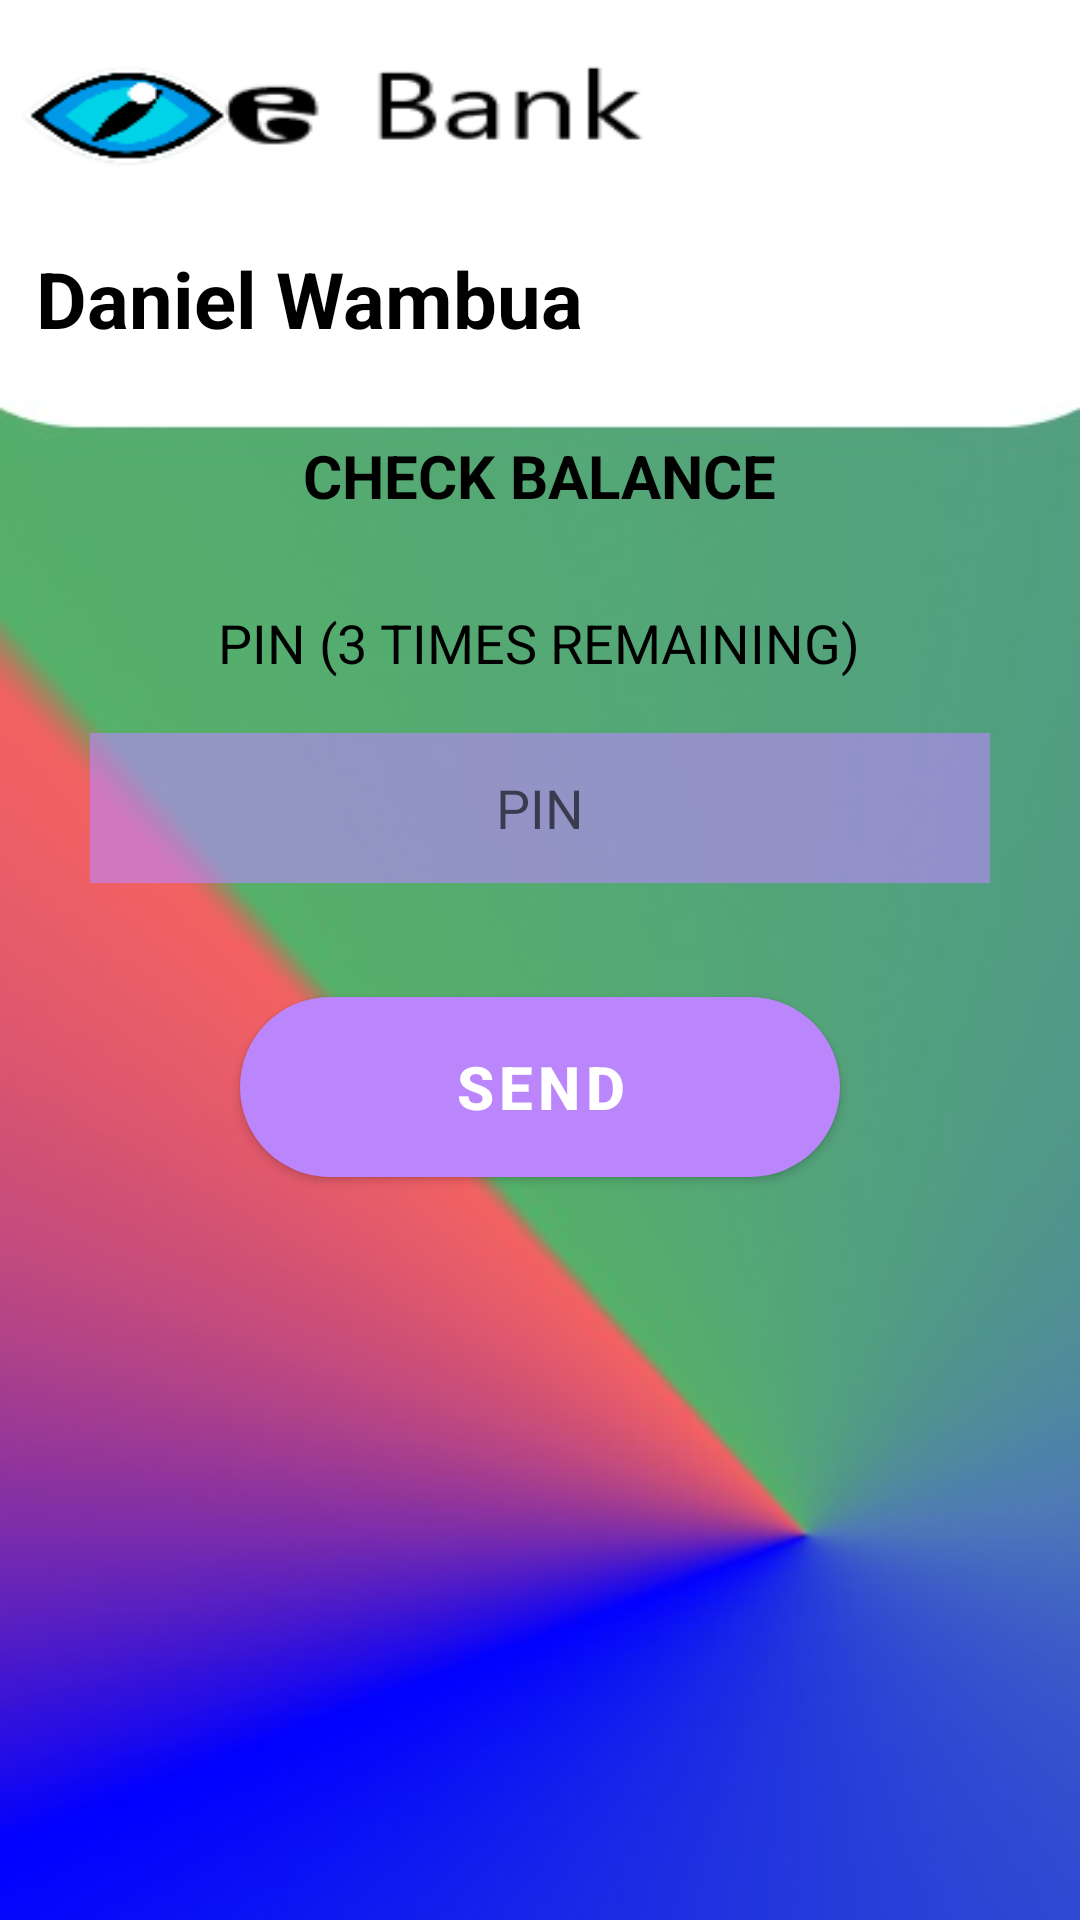

Write the Android layout XML for this screen, with the resource values it uses.
<!-- AndroidManifest.xml: application theme Theme.OnlinrBanking -->
<!-- res/layout/activity_check_balance.xml -->
<?xml version="1.0" encoding="utf-8"?>
<RelativeLayout xmlns:android="http://schemas.android.com/apk/res/android"
    xmlns:app="http://schemas.android.com/apk/res-auto"
    xmlns:tools="http://schemas.android.com/tools"
    android:layout_width="match_parent"
    android:layout_height="match_parent"
    android:background="@drawable/background"
    tools:context=".checkBalance_activity">


    <ImageView
        android:id="@+id/ebankImage"
        android:layout_width="228dp"
        android:layout_height="70dp"
        android:background="@drawable/ebank">
    </ImageView>

    <TextView
        android:id="@+id/customerName"
        android:layout_width="wrap_content"
        android:layout_height="wrap_content"
        android:layout_below="@+id/ebankImage"
        android:layout_marginLeft="12dp"
        android:layout_marginTop="12dp"
        android:fontFamily="sans-serif"
        android:text="Daniel Wambua"
        android:textColor="@color/black"
        android:textSize="26dp"
        android:textStyle="bold">
    </TextView>

    <TextView
        android:id="@+id/CheckBl_Text"
        android:layout_width="wrap_content"
        android:layout_height="wrap_content"
        android:text="CHECK BALANCE"
        android:fontFamily="sans-serif"
        android:textSize="20dp"
        android:textStyle="bold"
        android:textColor="@color/black"
        android:layout_below="@+id/customerName"
        android:layout_centerHorizontal="true"
        android:layout_marginTop="28dp">
    </TextView>

    <TextView
        android:id="@+id/pin_Text"
        android:layout_width="wrap_content"
        android:layout_height="wrap_content"
        android:text="PIN (3 TIMES REMAINING)"
        android:fontFamily="sans-serif"
        android:textSize="18dp"
        android:textColor="@color/black"
        android:layout_below="@+id/CheckBl_Text"
        android:layout_centerHorizontal="true"
        android:layout_marginTop="30dp">
    </TextView>

    <EditText
        android:id="@+id/pin_checkBL"
        android:layout_below="@+id/pin_Text"
        android:layout_centerHorizontal="true"
        android:layout_margin="18dp"
        android:background="#9ABB86FC"
        android:layout_width="300dp"
        android:layout_height="50dp"
        android:hint="PIN"
        android:inputType="numberPassword"
        android:textAlignment="center"
        android:textColor="@color/black">
    </EditText>

    <com.google.android.material.button.MaterialButton
        android:id="@+id/send_check_balance"
        android:layout_width="200dp"
        android:layout_height="60dp"
        android:layout_below="@id/pin_checkBL"
        android:layout_centerHorizontal="true"
        android:layout_marginStart="20dp"
        android:layout_marginTop="20dp"
        android:layout_marginEnd="20dp"
        android:layout_marginBottom="20dp"
        android:background="@drawable/btn_bg"
        android:text="SEND"
        android:textColor="@color/white"
        android:textSize="20dp"
        android:textStyle="bold"></com.google.android.material.button.MaterialButton>


</RelativeLayout>
<!-- resources referenced by this layout -->
<resources>
  <!-- drawable background: jpg bitmap (drawable, 16605 bytes) -->
  <!-- drawable btn_bg (drawable) -->
  <?xml version="1.0" encoding="utf-8"?>
  <selector xmlns:android="http://schemas.android.com/apk/res/android">
  <item>
      <shape>
          <solid android:color="@color/purple_700"></solid>
          <corners android:radius="45dp"></corners>
      </shape>
  </item>
  </selector>
  <!-- drawable ebank: png bitmap (drawable, 5266 bytes) -->
  <style name="Theme.OnlinrBanking" parent="Theme.MaterialComponents.DayNight.NoActionBar">
          
          <item name="colorPrimary">@color/purple_200</item>
          <item name="colorPrimaryVariant">@color/purple_200</item>
          <item name="colorOnPrimary">@color/white</item>
          
          <item name="colorSecondary">@color/teal_200</item>
          <item name="colorSecondaryVariant">@color/teal_700</item>
          <item name="colorOnSecondary">@color/purple_200</item>
          
          <item name="android:statusBarColor" tools:targetApi="l">?attr/colorPrimaryVariant</item>
          
      </style>
  <!-- not gathered from this repository: default colours our renderer supplied (Android Studio template values) -->
  <color name="purple_200">#FFBB86FC</color>
  <color name="purple_700">#FF3700B3</color>
  <color name="teal_200">#FF03DAC5</color>
  <color name="teal_700">#FF018786</color>
  <color name="black">#FF000000</color>
  <color name="white">#FFFFFFFF</color>
</resources>
